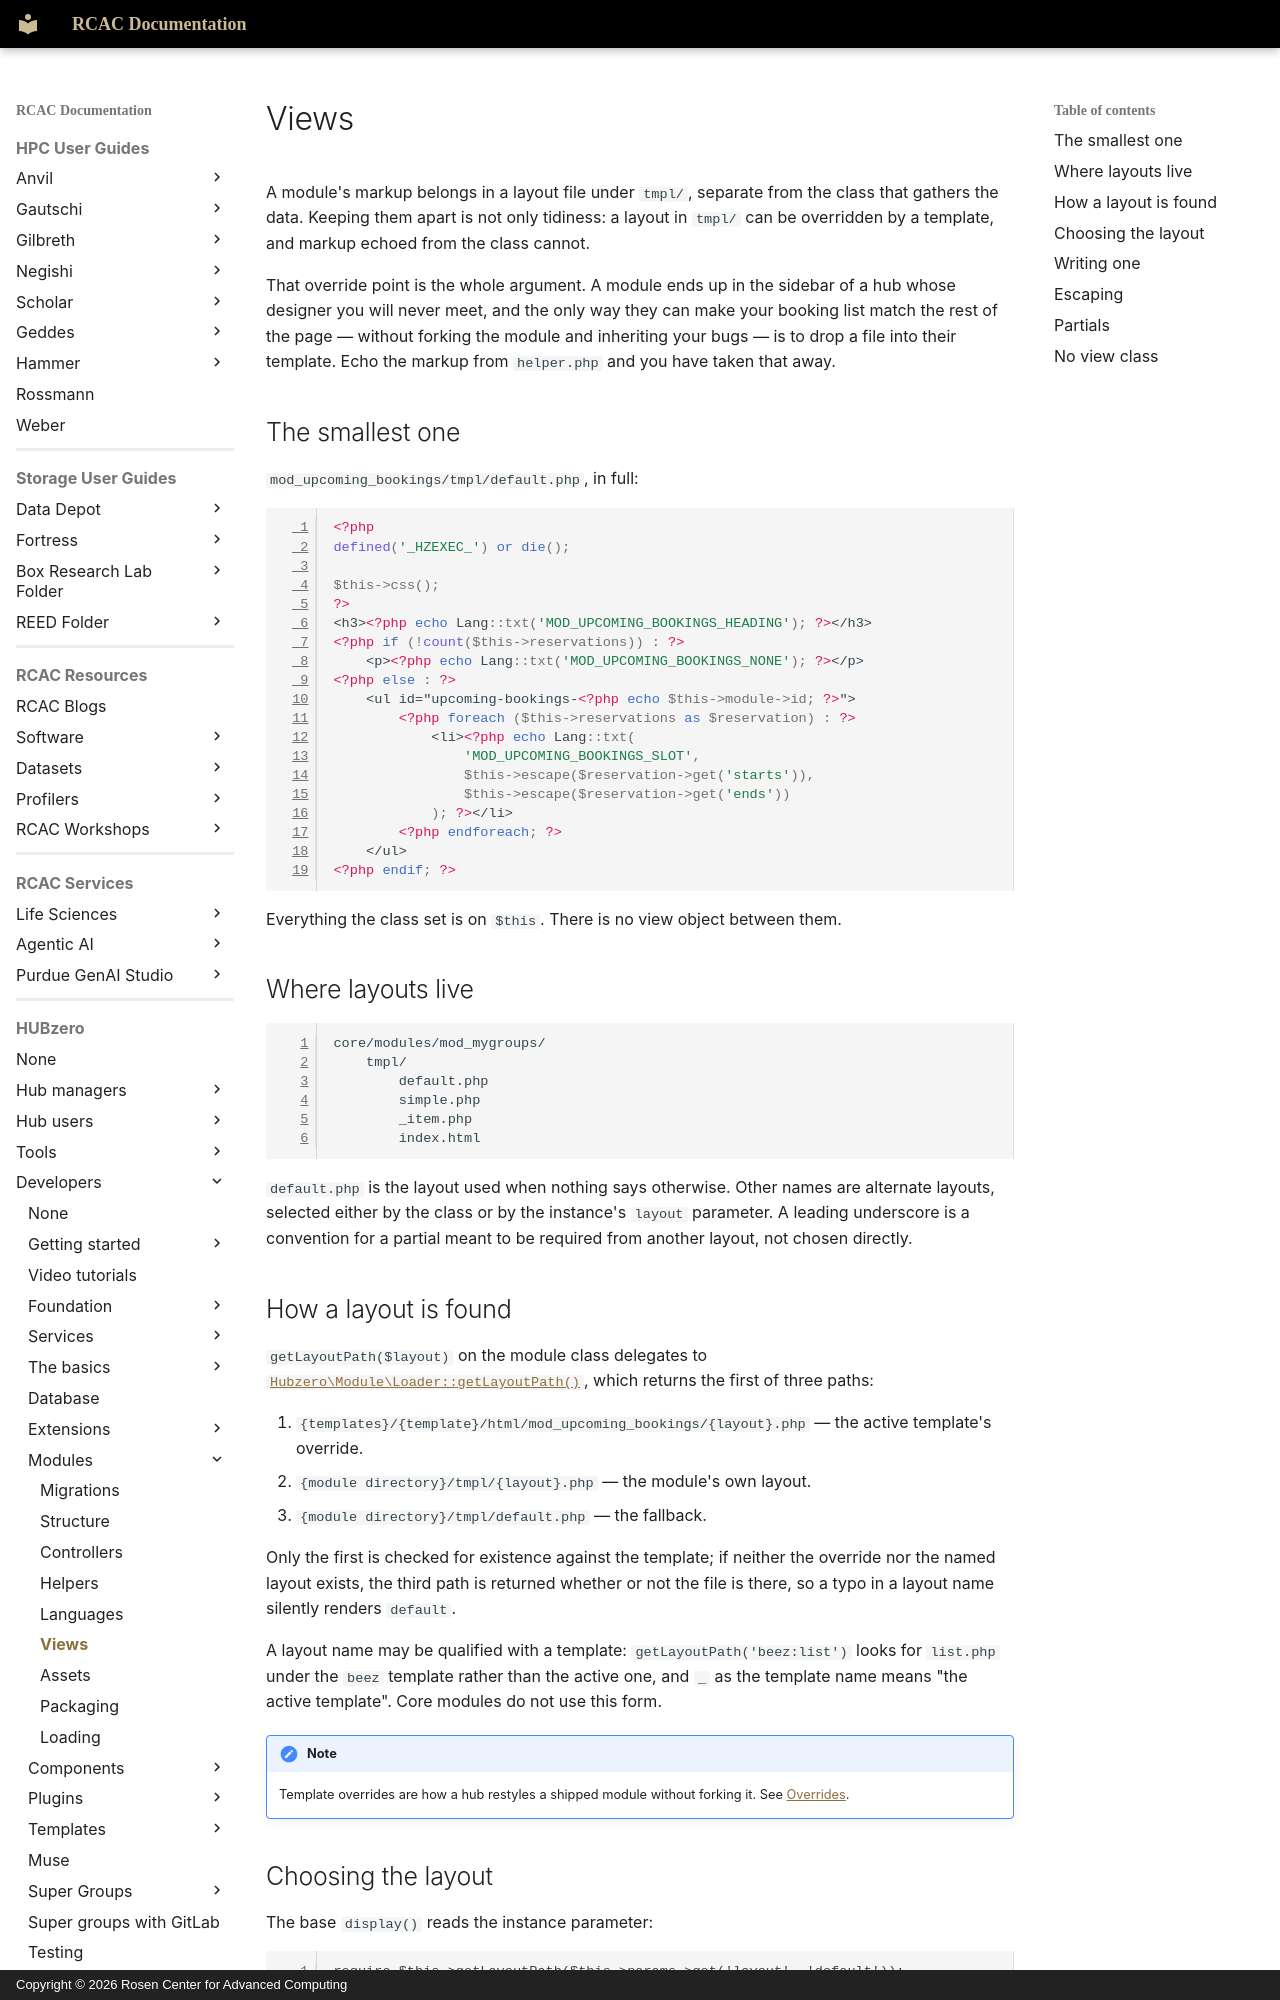

repository: PurdueRCAC/RCAC-Docs · page: hubzero/developers/modules/views/index.html · generator: mkdocs · copyright: Copyright © 2026 Rosen Center for Advanced Computing

---
tags:
- HUBzero
render_macros: false
hubzero:
  upstream: docs/developers/08-modules/06-views.md
  commit: 9c1a8c678002bdfb41860f90915a3589ab60339e
  status: rewritten
  reviewed-against: 2.4-main @ 91d03d0a23
  reviewed: '2026-09-10'
  source: https://help.hubzero.org/documentation/240/webdevs/modules/views
---

# Views

A module's markup belongs in a layout file under `tmpl/`, separate from the
class that gathers the data. Keeping them apart is not only tidiness: a layout
in `tmpl/` can be overridden by a template, and markup echoed from the class
cannot.

That override point is the whole argument. A module ends up in the sidebar of
a hub whose designer you will never meet, and the only way they can make your
booking list match the rest of the page — without forking the module and
inheriting your bugs — is to drop a file into their template. Echo the markup
from `helper.php` and you have taken that away.

## The smallest one

`mod_upcoming_bookings/tmpl/default.php`, in full:

```php
<?php
defined('_HZEXEC_') or die();

$this->css();
?>
<h3><?php echo Lang::txt('MOD_UPCOMING_BOOKINGS_HEADING'); ?></h3>
<?php if (!count($this->reservations)) : ?>
	<p><?php echo Lang::txt('MOD_UPCOMING_BOOKINGS_NONE'); ?></p>
<?php else : ?>
	<ul id="upcoming-bookings-<?php echo $this->module->id; ?>">
		<?php foreach ($this->reservations as $reservation) : ?>
			<li><?php echo Lang::txt(
				'MOD_UPCOMING_BOOKINGS_SLOT',
				$this->escape($reservation->get('starts')),
				$this->escape($reservation->get('ends'))
			); ?></li>
		<?php endforeach; ?>
	</ul>
<?php endif; ?>
```

Everything the class set is on `$this`. There is no view object between them.

## Where layouts live

```
core/modules/mod_mygroups/
    tmpl/
        default.php
        simple.php
        _item.php
        index.html
```

`default.php` is the layout used when nothing says otherwise. Other names are
alternate layouts, selected either by the class or by the instance's `layout`
parameter. A leading underscore is a convention for a partial meant to be
required from another layout, not chosen directly.
